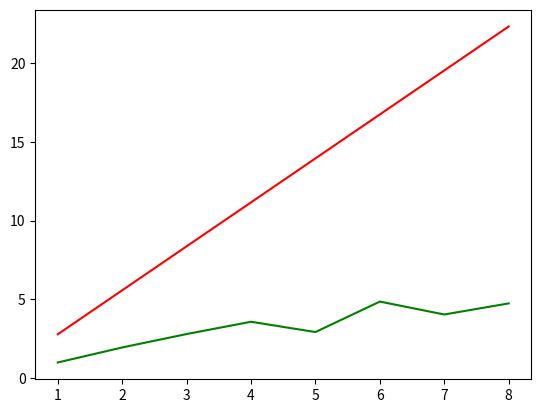

Here is the Python script that generated this plot: (Note: this script raises an exception after producing the figure.)
import matplotlib.pyplot as plt

x=[0 for i in range(8)]
x[0]=2.7888474464416504
x[1]=1.4285612106323242
x[2]=0.9951529502868652
x[3]=0.7784037590026855
x[4]=0.9519078731536865
x[5]=0.5735557079315186
x[6]=0.6897034645080566
x[7]=0.5875773429870605

speedup=[x[0]/x[i] for i in range(8)]
asymptote=[x[0]*(i+1) for i in range(8)]
nbThreads=[i+1 for i in range(8)]

plt.plot(nbThreads,asymptote,color='red')
plt.plot(nbThreads,speedup,color='green')
plt.savefig("images/Mandelbrot_Q1.png")
plt.show()